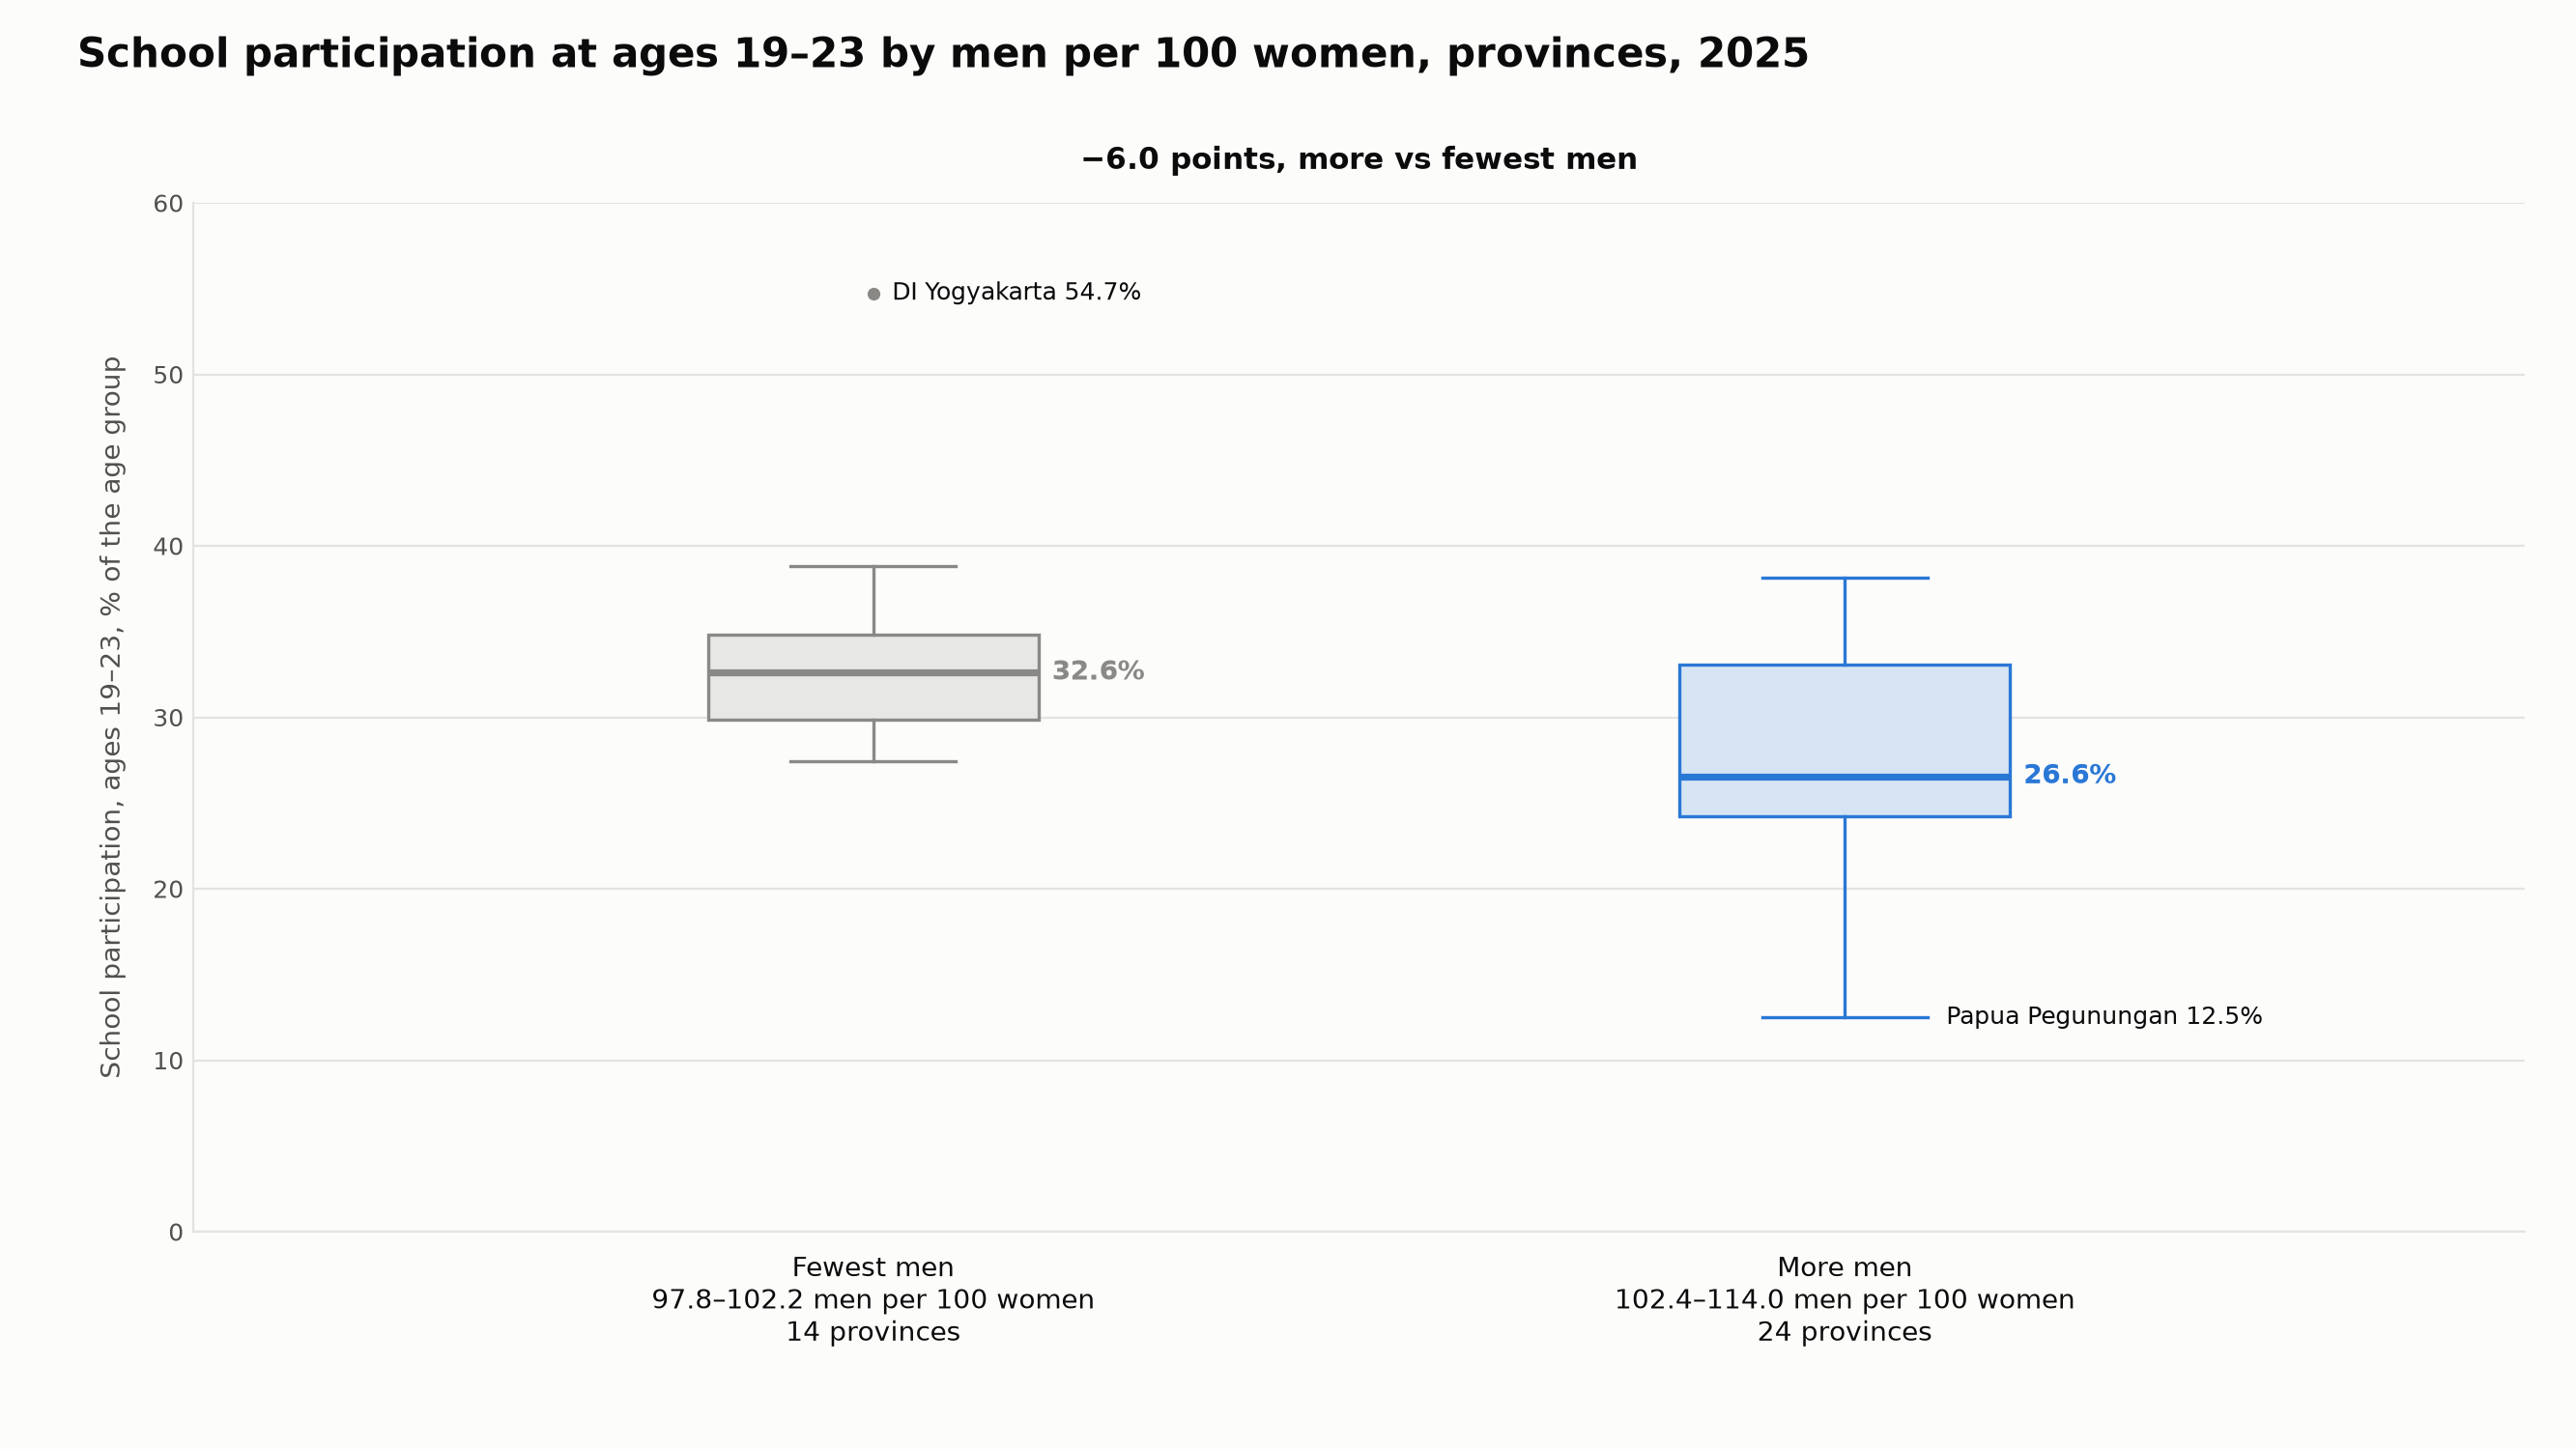

Data behind this chart, as committed beside it:
unit, province, sex_ratio, group, age_group, aps_pct, status
33, Jawa Tengah, 100.9, fewest men, 19-23, 27.44, 
52, Nusa Tenggara Barat, 100.9, fewest men, 19-23, 28.88, 
35, Jawa Timur, 99.4, fewest men, 19-23, 28.9, 
81, Maluku, 102.2, fewest men, 19-23, 29.66, 
12, Sumatera Utara, 100.8, fewest men, 19-23, 30.48, 
63, Kalimantan Selatan, 102.2, fewest men, 19-23, 30.91, 
53, Nusa Tenggara Timur, 100.0, fewest men, 19-23, 31.41, 
73, Sulawesi Selatan, 98.8, fewest men, 19-23, 33.8, 
31, DKI Jakarta, 100.8, fewest men, 19-23, 34.21, 
51, Bali, 100.4, fewest men, 19-23, 34.32, 
11, Aceh, 100.9, fewest men, 19-23, 34.95, 
75, Gorontalo, 101.6, fewest men, 19-23, 35.02, 
13, Sumatera Barat, 101.5, fewest men, 19-23, 38.84, 
34, DI Yogyakarta, 97.8, fewest men, 19-23, 54.72, 
97, Papua Pegunungan, 114.0, more men, 19-23, 12.48, 
96, Papua Tengah, 113.5, more men, 19-23, 15.48, 
18, Lampung, 104.1, more men, 19-23, 20.68, 
19, Kepulauan Bangka Belitung, 105.2, more men, 19-23, 21.13, 
16, Sumatera Selatan, 103.6, more men, 19-23, 21.24, 
76, Sulawesi Barat, 102.7, more men, 19-23, 23.55, 
36, Banten, 103.3, more men, 19-23, 24.45, 
62, Kalimantan Tengah, 106.5, more men, 19-23, 24.91, 
15, Jambi, 103.2, more men, 19-23, 25.23, 
82, Maluku Utara, 105.1, more men, 19-23, 25.38, 
71, Sulawesi Utara, 104.1, more men, 19-23, 25.57, 
72, Sulawesi Tengah, 105.1, more men, 19-23, 26.5, 
21, Kepulauan Riau, 103.1, more men, 19-23, 26.61, 
61, Kalimantan Barat, 105.3, more men, 19-23, 26.84, 
95, Papua Selatan, 107.7, more men, 19-23, 27.57, 
32, Jawa Barat, 102.4, more men, 19-23, 27.98, 
65, Kalimantan Utara, 110.4, more men, 19-23, 29.25, 
14, Riau, 104.3, more men, 19-23, 33.03, 
64, Kalimantan Timur, 106.8, more men, 19-23, 33.15, 
74, Sulawesi Tenggara, 102.6, more men, 19-23, 33.67, 
17, Bengkulu, 104.2, more men, 19-23, 34.18, 
91, Papua Barat, 110.5, more men, 19-23, 34.53, 
92, Papua Barat Daya, 108.5, more men, 19-23, 35.19, 
94, Papua, 109.4, more men, 19-23, 38.16, 
